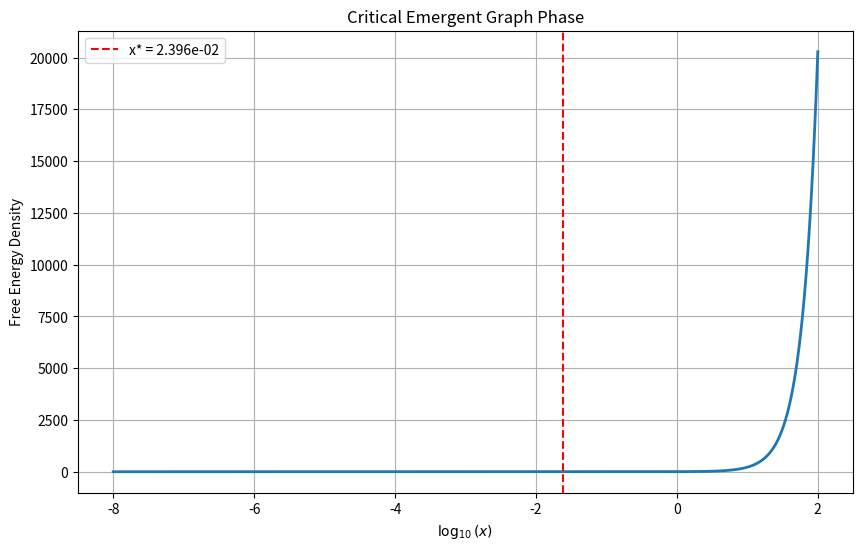
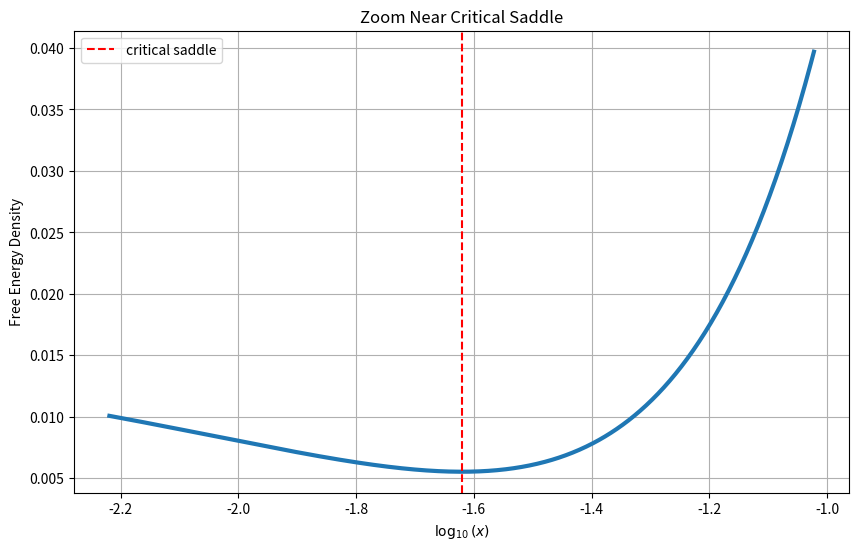
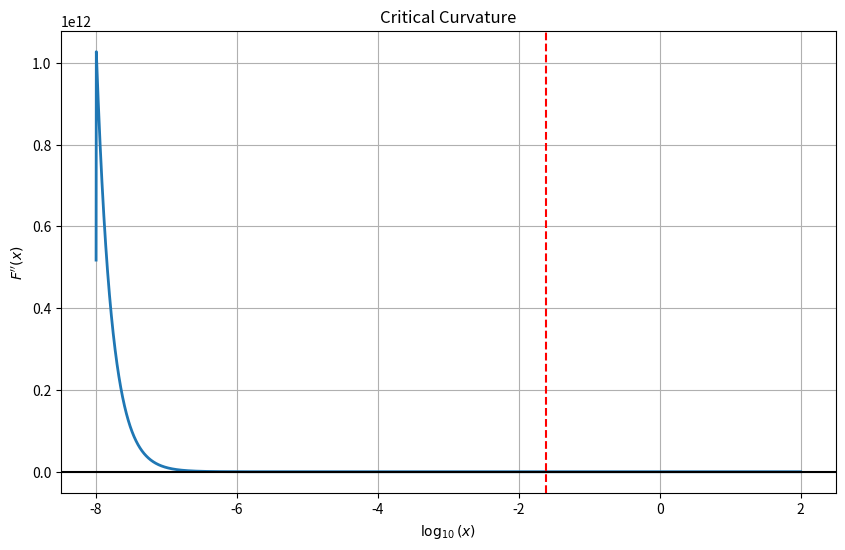

Python code for these plots, in order:
import matplotlib.pyplot as plt
import numpy as np

# RENORMALIZED CRITICAL GRAPH THEORY
# Emergent geometric / nonlocal graph phase

N = 4.2e121
logN = np.log(N)
mu_c = 2 / 3
Nc = N ** mu_c
K = 6.0
eps = 1.0
gamma = 2.0
T = 0.4
beta = 3.0
lam = 10.0

# FREE ENERGY DENSITY

def free_energy_density(x):
    if x <= 1e-15:
        return np.inf

    k = x * Nc
    k_eff = K + lam * k

    F_edges = eps * x
    F_frustration = gamma * x ** 2
    S = -T * x * np.log(1 / x)
    F_transport = beta / np.log(k_eff)

    F = (
        F_edges
        +
        F_frustration
        +
        S
        +
        F_transport
    )

    return F

# SCAN PARAMETER SPACE

xs = np.logspace(-8, 2, 6000)

Fs_list = []
terms_list = []

for x in xs:

    k = x * Nc
    k_eff = K + lam * k

    F_edges = eps * x
    F_frustration = gamma * x ** 2
    S = -T * x * np.log(1 / x)
    F_transport = beta / np.log(k_eff)

    F_total = F_edges + F_frustration + S + F_transport

    Fs_list.append(F_total)
    terms_list.append([F_edges, F_frustration, S, F_transport])

Fs = np.array(Fs_list)
terms = np.array(terms_list)

# VARIATIONAL MINIMUM

idx = np.argmin(Fs)
x_opt = xs[idx]

k_opt = x_opt * Nc
p_opt = k_opt / N
mu_opt = np.log(k_opt) / np.log(N)

# RESULTS

print("RENORMALIZED CRITICAL THEORY")
print(f"N = {N:.2e}")

print(f"\nfree_energy_value = {Fs[idx]:.6e}")

print("\nOPTIMAL STATE")
print(f"x_opt = {x_opt:.6e}")
print(f"k_opt = {k_opt:.6e}")
print(f"p_opt = {p_opt:.6e}")

U = logN / np.log(K * p_opt)
print(f"U = {U:.6f}")

print(f"mu_opt = {mu_opt:.6f}")

print("\nEXPECTED CRITICAL SCALING")
print(f"mu_c = 2/3 = {2 / 3:.6f}")

# EMERGENT GEOMETRY

k_eff = K + lam * k_opt
L = logN / np.log(k_eff)

print("\nEMERGENT GEOMETRY")
print(f"k_eff = {k_eff:.6e}")
print(f"Mean path length L = {L:.6f}")

# SECOND DERIVATIVE

second = np.gradient(np.gradient(Fs, xs), xs)
curvature = second[idx]

print("\nCRITICAL CURVATURE")
print(f"F''(x*) = {curvature:.6e}")

# DECOMPOSITION AT MINIMUM

F_edges_opt = terms[idx, 0]
F_frustration_opt = terms[idx, 1]
S_opt = terms[idx, 2]
F_transport_opt = terms[idx, 3]

print("\nMINIMUM DECOMPOSITION")

print(f"F_edges       = {F_edges_opt:.6e}")
print(f"F_frustration = {F_frustration_opt:.6e}")
print(f"S term        = {S_opt:.6e}")
print(f"F_transport   = {F_transport_opt:.6e}")

print("\nCHECK SUM:")
print(f"{Fs[idx]:.6e}")

# FULL FREE ENERGY PLOT

plt.figure(figsize=(10, 6))

plt.plot(np.log10(xs), Fs, linewidth=2)

plt.axvline(
    np.log10(x_opt),
    color='red',
    linestyle='--',
    label=f'x* = {x_opt:.3e}'
)

plt.xlabel(r'$\log_{10}(x)$')
plt.ylabel('Free Energy Density')
plt.title('Critical Emergent Graph Phase')
plt.grid(True)
plt.legend()
plt.show()

# LOCAL ZOOM

window = 0.6

mask = (
    (np.log10(xs) > np.log10(x_opt) - window)
    &
    (np.log10(xs) < np.log10(x_opt) + window)
)

plt.figure(figsize=(10, 6))

plt.plot(np.log10(xs[mask]), Fs[mask], linewidth=3)

plt.axvline(
    np.log10(x_opt),
    color='red',
    linestyle='--',
    label='critical saddle'
)

plt.xlabel(r'$\log_{10}(x)$')
plt.ylabel('Free Energy Density')
plt.title('Zoom Near Critical Saddle')
plt.grid(True)
plt.legend()
plt.show()

# SECOND DERIVATIVE PLOT

plt.figure(figsize=(10, 6))

plt.plot(np.log10(xs), second, linewidth=2)

plt.axvline(np.log10(x_opt), color='red', linestyle='--')
plt.axhline(0, color='black')

plt.xlabel(r'$\log_{10}(x)$')
plt.ylabel(r"$F''(x)$")
plt.title('Critical Curvature')
plt.grid(True)
plt.show()

# SCALING CHECK
print("\nSCALING TEST")
print("Expected:")
print("p ~ N^(-1/3)")
print("k ~ N^(2/3)")

print("\nПолучено:")
print(f"p * N^(1/3) = {p_opt * N ** (1 / 3):.6e}")
print(f"k / N^(2/3) = {k_opt / N ** (2 / 3):.6e}")

# EFFECTIVE FUNCTIONAL

print("\nEFFECTIVE FUNCTIONAL")
print("""
F[x] = eps*x + gamma*x^2 - T*x*log(1/x) + beta/log(K + lambda*k) где k = x*N^(2/3)
""")
